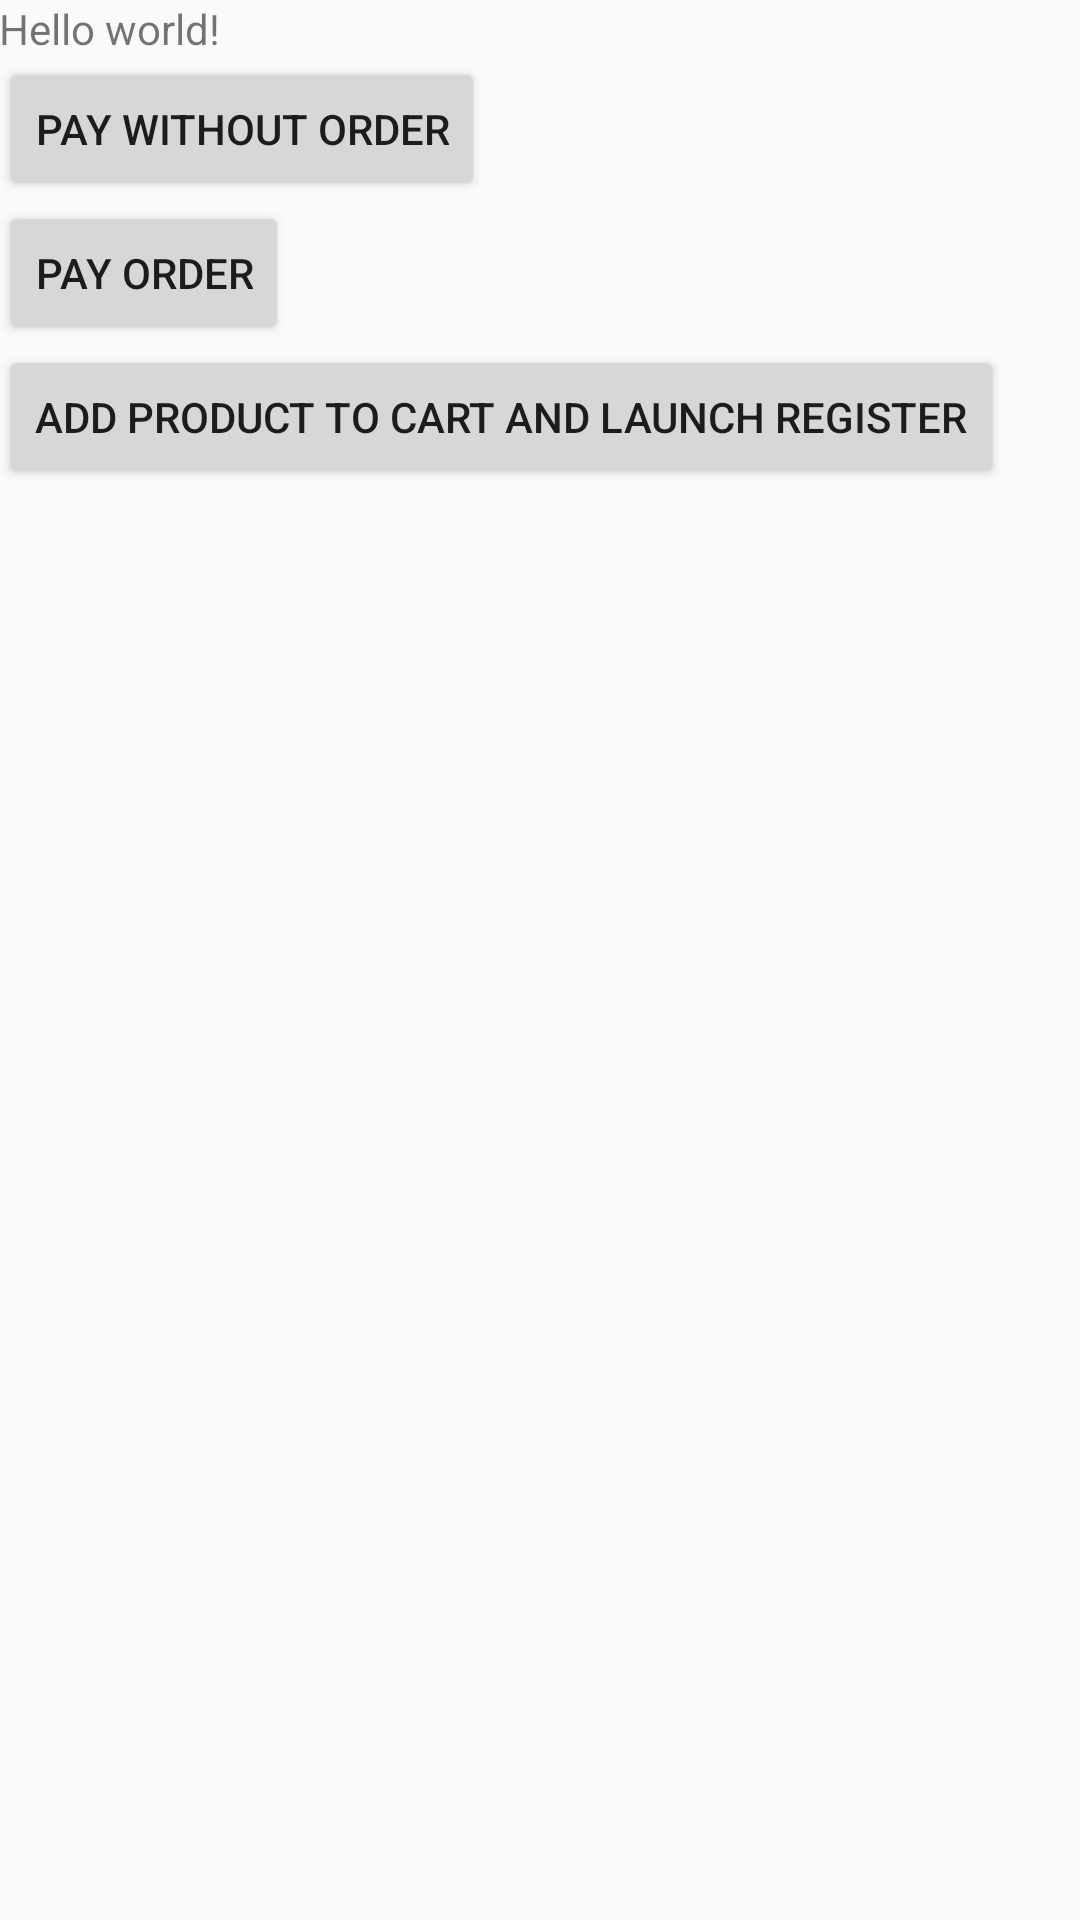

Here is an Android app screen rendered from its layout file. Give the layout XML and the strings, colors and styles it references.
<!-- AndroidManifest.xml: application theme AppTheme -->
<!-- res/layout/activity_payment.xml -->
<RelativeLayout xmlns:android="http://schemas.android.com/apk/res/android"
    xmlns:tools="http://schemas.android.com/tools" android:layout_width="match_parent"
    android:layout_height="match_parent" android:paddingLeft="@dimen/activity_horizontal_margin"
    android:paddingRight="@dimen/activity_horizontal_margin"
    android:paddingTop="@dimen/activity_vertical_margin"
    android:paddingBottom="@dimen/activity_vertical_margin"
    tools:context="co.poynt.samples.codesamples.PaymentActivity">

    <TextView android:text="@string/hello_world" android:layout_width="wrap_content"
        android:layout_height="wrap_content"
        android:id="@+id/textView2" />

    <Button
        android:layout_width="wrap_content"
        android:layout_height="wrap_content"
        android:text="Pay without Order"
        android:id="@+id/chargeBtn"
        android:layout_below="@+id/textView2"
        android:layout_alignParentStart="true" />

    <Button
        android:layout_width="wrap_content"
        android:layout_height="wrap_content"
        android:text="Pay Order"
        android:id="@+id/payOrderBtn"
        android:layout_below="@+id/chargeBtn"
        android:layout_alignParentStart="true" />

    <Button
        android:layout_width="wrap_content"
        android:layout_height="wrap_content"
        android:text="Add Product to Cart and Launch Register"
        android:id="@+id/launchRegisterBtn"
        android:layout_below="@+id/payOrderBtn"
        android:layout_alignParentStart="true" />

</RelativeLayout>
<!-- resources referenced by this layout -->
<resources>
  <string name="hello_world">Hello world!</string>
  <style name="AppTheme" parent="Theme.AppCompat.Light.DarkActionBar">
          
      </style>
</resources>
